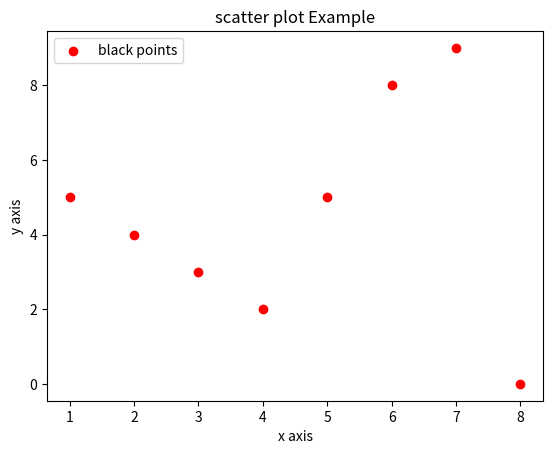

Generate this figure with matplotlib:
import matplotlib.pyplot as plt





x=[1,2,3,4,5,6,7,8]
y=[5,4,3,2,5,8,9,0]

plt.scatter(x,y,label='black points',color='r')

plt.title('scatter plot Example') 
plt.xlabel('x axis')
plt.ylabel('y axis')
plt.legend()
plt.show()
